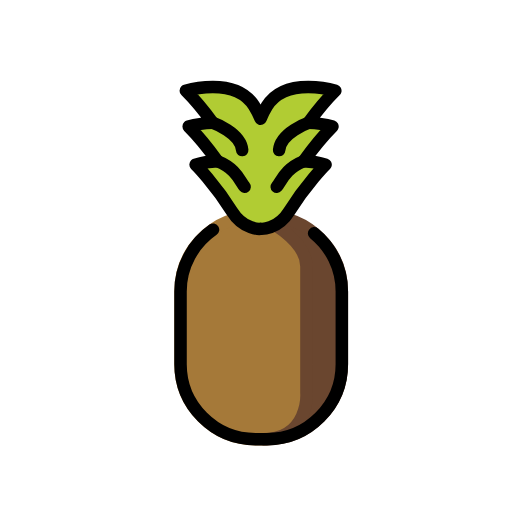
t = 0.00 s
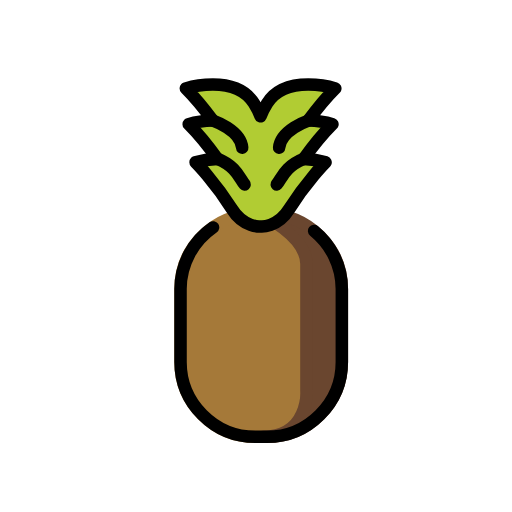
t = 0.48 s
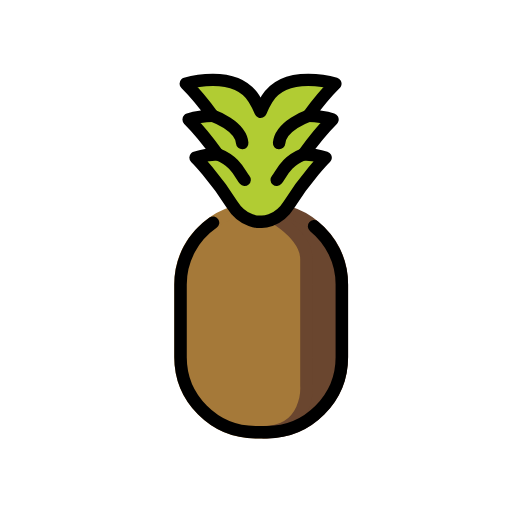
t = 1.43 s
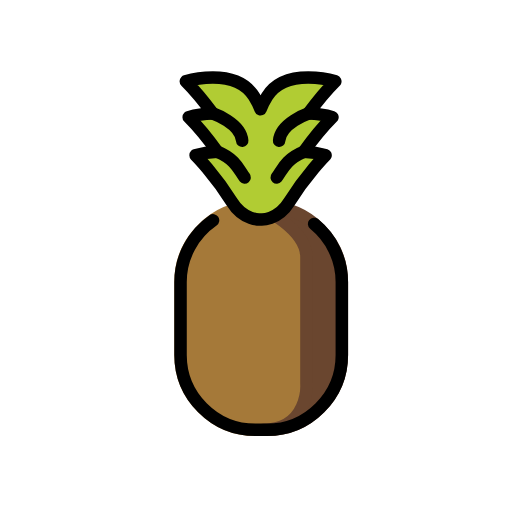
t = 1.90 s
t = 2.38 s: frame unchanged from t = 1.43 s, image omitted
t = 3.33 s: frame unchanged from t = 0.48 s, image omitted

The animated SVG that drew these frames (rendered in a browser with its animation timeline set to each time). Animation: 1 SMIL element (animateTransform=1); one cycle of 3.80 s, repeats indefinitely.

<?xml version='1.0' encoding='utf-8'?>
<svg xmlns="http://www.w3.org/2000/svg" id="emoji" viewBox="-5 -5 82 82" width="200" height="200" role="img">
  <title>OpenMoji: pineapple</title><g><g id="color">
    <path fill="#A57939" stroke="#A57939" stroke-linecap="round" stroke-linejoin="round" stroke-miterlimit="10" stroke-width="2" d="M37.17,65.34h-1.26c-6.6,0-12-5.4-12-12V41.67c0-6.6,5.4-12,12-12h0.82c0,0,7.35,3.41,7.35,8c0,4.58,0,18,0,18v2.31 C44.08,57.98,44.5,65.34,37.17,65.34z" />
    <path fill="#6A462F" stroke="#6A462F" stroke-linecap="round" stroke-linejoin="round" stroke-miterlimit="10" stroke-width="2" d="M49.75,41.67v11.67c0,6.6-5.4,12-12,12h-0.58c7.33,0,6.91-7.36,6.91-7.36v-2.31c0,0,0-13.42,0-18c0-4.59-7.35-8-7.35-8h1.02 C44.35,29.67,49.75,35.07,49.75,41.67z" />
    <path fill="#B1CC33" stroke="none" stroke-linejoin="round" stroke-miterlimit="10" stroke-width="2" d="M44.374,14.6787 c2.1344,0.044,3.8706,0.5836,3.8706,0.5836s-2.2161,2.2134-4.6058,5.5611c1.9403,0.0441,3.5029,0.5396,3.5029,0.5396 s-3.1148,3.1274-5.8109,7.4661c-1.8893,3.0393-4.5956,2.8191-4.5956,2.8191s-2.7063,0.2313-4.6058-2.8191 c-2.6961-4.3388-5.8109-7.4661-5.8109-7.4661s1.5625-0.4956,3.5029-0.5396c-2.3897-3.3476-4.6058-5.5611-4.6058-5.5611 s1.7361-0.5396,3.8706-0.5836c-2.2978-3.1275-4.3301-5.1536-4.3301-5.1536s7.9146-2.4337,10.9375,2.4336 c0.4391,0.7048,0.7762,1.3875,1.0417,2.0483c0.2553-0.6608,0.5923-1.3435,1.0315-2.0483 c3.0228-4.8673,10.9375-2.4336,10.9375-2.4336S46.6718,11.5513,44.374,14.6787z" />
    <path fill="#B1CC33" stroke="none" stroke-linecap="round" stroke-linejoin="round" stroke-miterlimit="10" stroke-width="2" d="M43.6387,20.8234c-3.0513,1.236-3.5224,3.1594-4.3209,4.0898" />
    <path fill="#B1CC33" stroke="none" stroke-linecap="round" stroke-linejoin="round" stroke-miterlimit="10" stroke-width="2" d="M44.374,14.6787c0,0-4.4382,1.5439-4.6699,4.3635" />
    <path fill="#B1CC33" stroke="none" stroke-linecap="round" stroke-linejoin="round" stroke-miterlimit="10" stroke-width="2" d="M29.8562,20.8234c3.0513,1.236,3.5224,3.1594,4.3209,4.0898" />
    <path fill="#B1CC33" stroke="none" stroke-linecap="round" stroke-linejoin="round" stroke-miterlimit="10" stroke-width="2" d="M29.1209,14.6787c0,0,4.4382,1.5439,4.6699,4.3635" />
  </g>
  <g id="hair" />
  <g id="skin" />
  <g id="skin-shadow" />
  <g id="line">
    <path fill="none" stroke="#000000" stroke-linecap="round" stroke-linejoin="round" stroke-miterlimit="10" stroke-width="2" d="M45.3047,32.3685c2.7068,2.205,4.443,5.5616,4.443,9.3041v11.6667c0,6.6-5.4,12-12,12h-1.8343c-6.6,0-12-5.4-12-12V41.6725 c0-4.0844,2.0681-7.7093,5.2089-9.8792" />
    <path fill="none" stroke="#000000" stroke-linejoin="round" stroke-miterlimit="10" stroke-width="2" d="M44.374,14.6787 c2.1344,0.044,3.8706,0.5836,3.8706,0.5836s-2.2161,2.2134-4.6058,5.5611c1.9403,0.0441,3.5029,0.5396,3.5029,0.5396 s-3.1148,3.1274-5.8109,7.4661c-1.8893,3.0393-4.5956,2.8191-4.5956,2.8191s-2.7063,0.2313-4.6058-2.8191 c-2.6961-4.3388-5.8109-7.4661-5.8109-7.4661s1.5625-0.4956,3.5029-0.5396c-2.3897-3.3476-4.6058-5.5611-4.6058-5.5611 s1.7361-0.5396,3.8706-0.5836c-2.2978-3.1275-4.3301-5.1536-4.3301-5.1536s7.9146-2.4337,10.9375,2.4336 c0.4391,0.7048,0.7762,1.3875,1.0417,2.0483c0.2553-0.6608,0.5923-1.3435,1.0315-2.0483 c3.0228-4.8673,10.9375-2.4336,10.9375-2.4336S46.6718,11.5513,44.374,14.6787z" />
    <path fill="none" stroke="#000000" stroke-linecap="round" stroke-linejoin="round" stroke-miterlimit="10" stroke-width="2" d="M43.6387,20.8234c-3.0513,1.236-3.5224,3.1594-4.3209,4.0898" />
    <path fill="none" stroke="#000000" stroke-linecap="round" stroke-linejoin="round" stroke-miterlimit="10" stroke-width="2" d="M44.374,14.6787c0,0-4.4382,1.5439-4.6699,4.3635" />
    <path fill="none" stroke="#000000" stroke-linecap="round" stroke-linejoin="round" stroke-miterlimit="10" stroke-width="2" d="M29.8562,20.8234c3.0513,1.236,3.5224,3.1594,4.3209,4.0898" />
    <path fill="none" stroke="#000000" stroke-linecap="round" stroke-linejoin="round" stroke-miterlimit="10" stroke-width="2" d="M29.1209,14.6787c0,0,4.4382,1.5439,4.6699,4.3635" />
  </g>
<animateTransform attributeName="transform" type="translate" values="0 0;0 -1.5;0 0" dur="3.8s" repeatCount="indefinite" /></g></svg>
